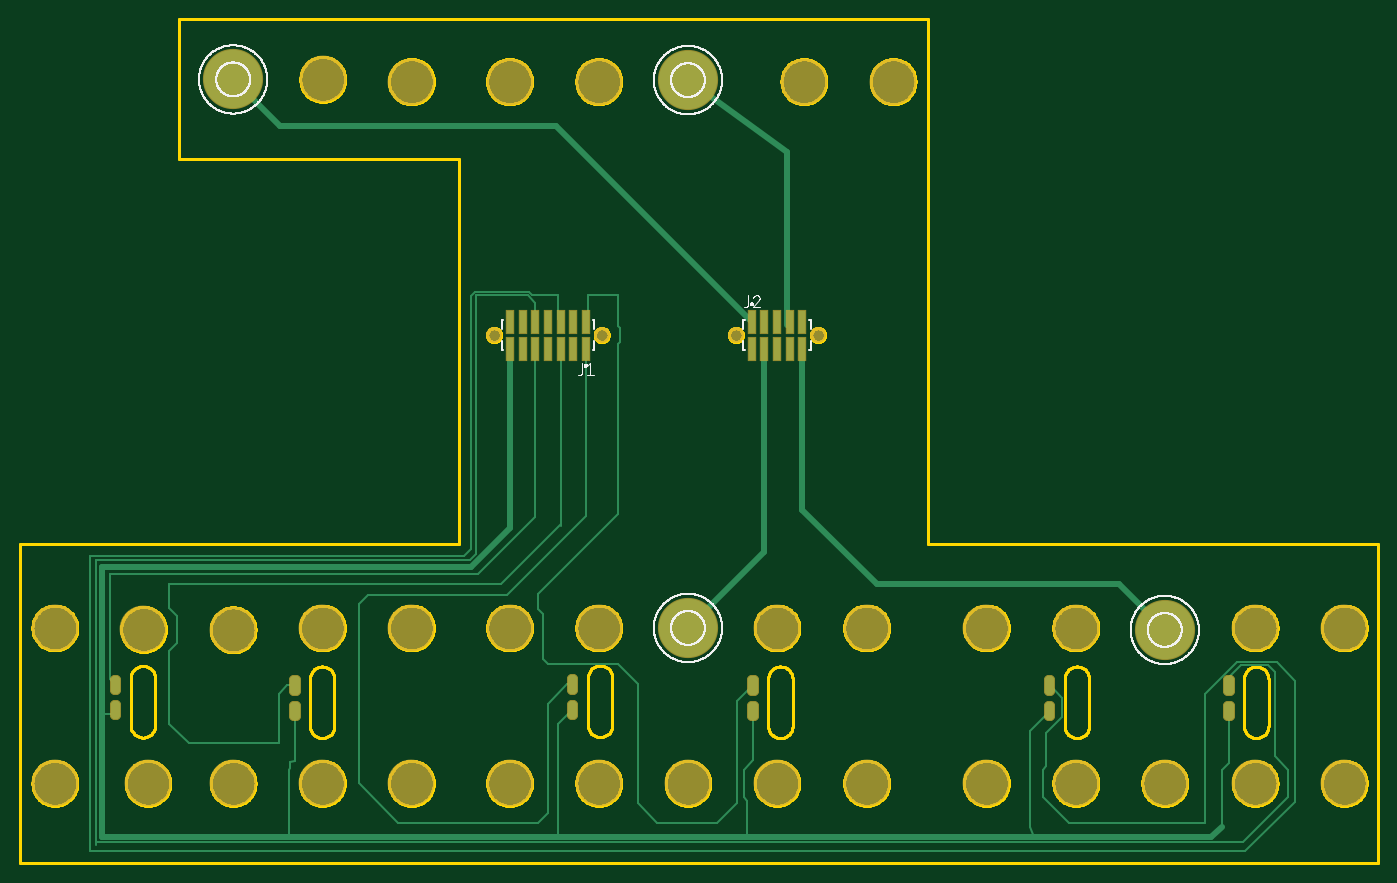
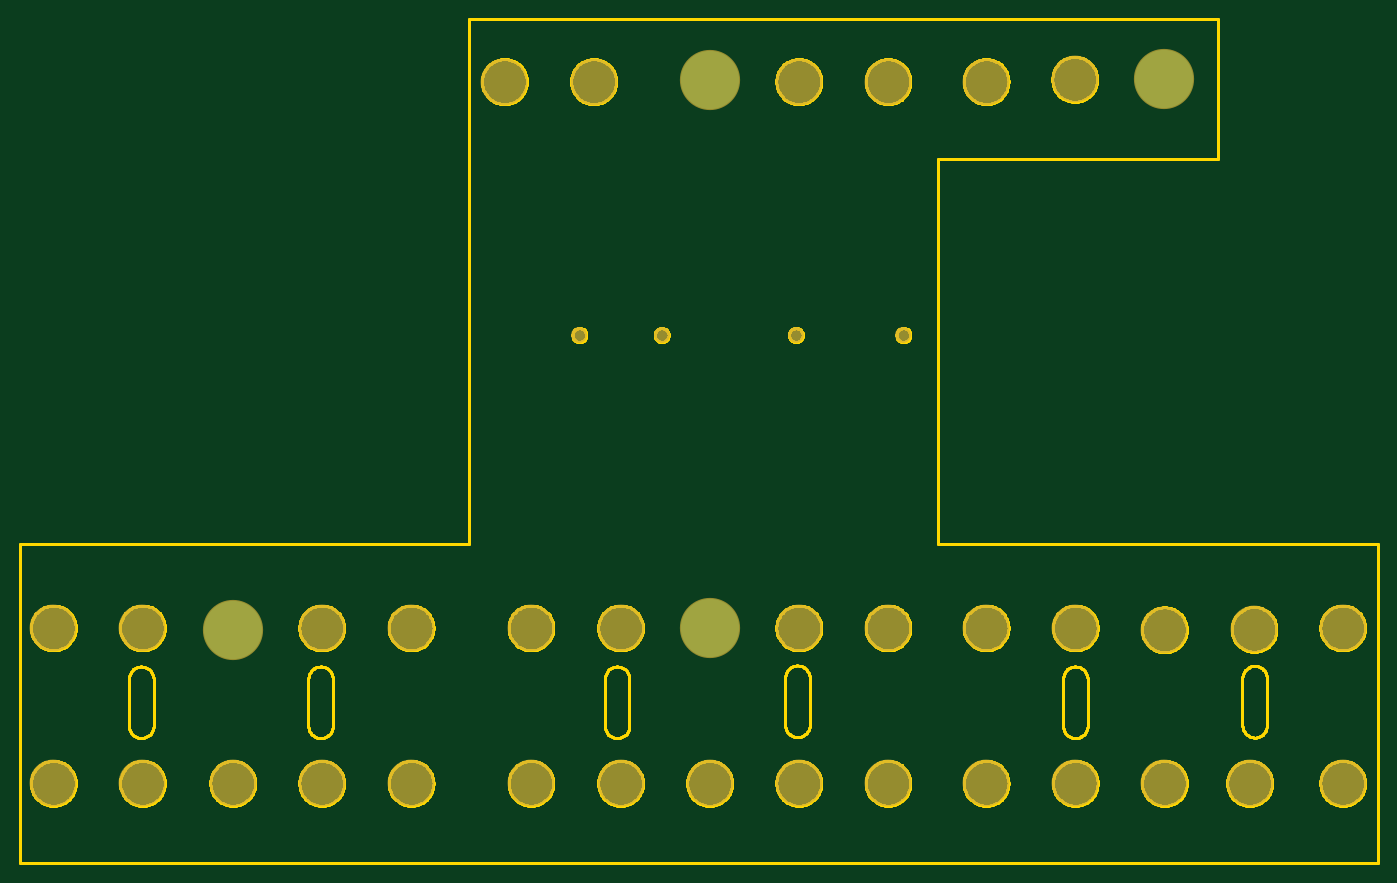
Circuit board: 7 layer files. Board 136.3 x 84.7 mm.
- bottom_copper: copper_bottom.gbr (244 bytes)
- top_copper: copper_top.gbr (6551 bytes)
- outline: profile.gbr (86083 bytes)
- top_silk: silkscreen_top.gbr (48164 bytes)
- bottom_mask: soldermask_bottom.gbr (1008 bytes)
- top_mask: soldermask_top.gbr (3158 bytes)
- paste: solderpaste_top.gbr (2268 bytes)

=== bottom_copper: copper_bottom.gbr ===
G04 EAGLE Gerber RS-274X export*
G75*
%MOMM*%
%FSLAX34Y34*%
%LPD*%
%INBottom Copper*%
%IPPOS*%
%AMOC8*
5,1,8,0,0,1.08239X$1,22.5*%
G01*
%ADD10C,5.842000*%


D10*
X670600Y786000D03*
X214000Y786700D03*
X1149300Y234000D03*
X670600Y236000D03*
M02*

=== top_copper: copper_top.gbr ===
G04 EAGLE Gerber RS-274X export*
G75*
%MOMM*%
%FSLAX34Y34*%
%LPD*%
%INTop Copper*%
%IPPOS*%
%AMOC8*
5,1,8,0,0,1.08239X$1,22.5*%
G01*
%ADD10C,0.758950*%
%ADD11C,5.842000*%
%ADD12R,0.740000X2.220000*%
%ADD13C,0.609600*%
%ADD14C,0.152400*%


D10*
X1214408Y157945D02*
X1214408Y147755D01*
X1212854Y147755D01*
X1212854Y157945D01*
X1214408Y157945D01*
X1214408Y154965D02*
X1212854Y154965D01*
X1212854Y173155D02*
X1212854Y183345D01*
X1214408Y183345D01*
X1214408Y173155D01*
X1212854Y173155D01*
X1212854Y180365D02*
X1214408Y180365D01*
X1034408Y157945D02*
X1034408Y147755D01*
X1032854Y147755D01*
X1032854Y157945D01*
X1034408Y157945D01*
X1034408Y154965D02*
X1032854Y154965D01*
X1032854Y173155D02*
X1032854Y183345D01*
X1034408Y183345D01*
X1034408Y173155D01*
X1032854Y173155D01*
X1032854Y180365D02*
X1034408Y180365D01*
X736666Y157945D02*
X736666Y147755D01*
X735112Y147755D01*
X735112Y157945D01*
X736666Y157945D01*
X736666Y154965D02*
X735112Y154965D01*
X735112Y173155D02*
X735112Y183345D01*
X736666Y183345D01*
X736666Y173155D01*
X735112Y173155D01*
X735112Y180365D02*
X736666Y180365D01*
X555666Y158945D02*
X555666Y148755D01*
X554112Y148755D01*
X554112Y158945D01*
X555666Y158945D01*
X555666Y155965D02*
X554112Y155965D01*
X554112Y174155D02*
X554112Y184345D01*
X555666Y184345D01*
X555666Y174155D01*
X554112Y174155D01*
X554112Y181365D02*
X555666Y181365D01*
X276666Y157945D02*
X276666Y147755D01*
X275112Y147755D01*
X275112Y157945D01*
X276666Y157945D01*
X276666Y154965D02*
X275112Y154965D01*
X275112Y173155D02*
X275112Y183345D01*
X276666Y183345D01*
X276666Y173155D01*
X275112Y173155D01*
X275112Y180365D02*
X276666Y180365D01*
X96666Y158445D02*
X96666Y148255D01*
X95112Y148255D01*
X95112Y158445D01*
X96666Y158445D01*
X96666Y155465D02*
X95112Y155465D01*
X95112Y173655D02*
X95112Y183845D01*
X96666Y183845D01*
X96666Y173655D01*
X95112Y173655D01*
X95112Y180865D02*
X96666Y180865D01*
D11*
X670600Y786000D03*
X214000Y786700D03*
X1149300Y234000D03*
X670600Y236000D03*
D12*
X568100Y516350D03*
X555400Y516350D03*
X542700Y516350D03*
X530000Y516350D03*
X517300Y516350D03*
X504600Y516350D03*
X491900Y516350D03*
X568100Y543650D03*
X555400Y543650D03*
X542700Y543650D03*
X530000Y543650D03*
X517300Y543650D03*
X504600Y543650D03*
X491900Y543650D03*
X734600Y543650D03*
X747300Y543650D03*
X760000Y543650D03*
X772700Y543650D03*
X785400Y543650D03*
X734600Y516350D03*
X747300Y516350D03*
X760000Y516350D03*
X772700Y516350D03*
X785400Y516350D03*
D13*
X491900Y516350D02*
X491900Y335900D01*
X453000Y297000D01*
X82000Y297000D01*
X82000Y150000D01*
X82000Y25970D01*
X268429Y25970D01*
X540000Y25970D01*
X730000Y25970D01*
X1017551Y25970D01*
D14*
X1013631Y36355D01*
X1013631Y132850D01*
X1033631Y152850D01*
X275889Y102850D02*
X271520Y101520D01*
X275889Y102850D02*
X275889Y152850D01*
X95889Y153350D02*
X92539Y150000D01*
X82000Y150000D01*
X271520Y101520D02*
X271520Y95245D01*
X270118Y93844D01*
X270118Y27659D02*
X268429Y25970D01*
X270118Y27659D02*
X270118Y93844D01*
X540000Y140000D02*
X550000Y150000D01*
X540000Y140000D02*
X540000Y25970D01*
X551039Y150000D02*
X554889Y153850D01*
X551039Y150000D02*
X550000Y150000D01*
X735889Y152850D02*
X735889Y103155D01*
X726578Y93844D01*
X726578Y66156D01*
X730000Y62734D01*
X730000Y25970D01*
D13*
X1017551Y25970D02*
X1195970Y25970D01*
D14*
X1206578Y93844D02*
X1213631Y100897D01*
X1213631Y152850D01*
X1206578Y93844D02*
X1206578Y36578D01*
D13*
X1195970Y25970D01*
X747300Y312700D02*
X670600Y236000D01*
X747300Y312700D02*
X747300Y516350D01*
X1103300Y280000D02*
X1149300Y234000D01*
X785400Y354600D02*
X785400Y516350D01*
X860000Y280000D02*
X1103300Y280000D01*
X860000Y280000D02*
X785400Y354600D01*
X770000Y713600D02*
X670600Y786000D01*
X770000Y713600D02*
X770000Y540000D01*
X734600Y543650D02*
X538250Y740000D01*
X260700Y740000D02*
X214000Y786700D01*
X260700Y740000D02*
X538250Y740000D01*
D14*
X517300Y516350D02*
X517300Y347300D01*
X460000Y290000D01*
X90000Y290000D01*
X90000Y184639D02*
X95889Y178750D01*
X90000Y184639D02*
X90000Y290000D01*
X542700Y340000D02*
X542700Y516350D01*
X542700Y340000D02*
X542700Y338434D01*
X542700Y340000D02*
X482700Y280000D01*
X150000Y280000D01*
X150000Y255766D01*
X157422Y248344D01*
X157422Y220656D01*
X150000Y213234D01*
X150000Y140000D01*
X170000Y120000D01*
X260000Y120000D01*
X260000Y170000D01*
X268250Y178250D01*
X275889Y178250D01*
X568100Y348100D02*
X568100Y516350D01*
X568100Y348100D02*
X489422Y269422D01*
X349422Y269422D01*
X340000Y260000D01*
X340000Y80000D02*
X380000Y40000D01*
X520000Y40000D01*
X530000Y50000D01*
X530000Y160000D01*
X549250Y179250D01*
X554889Y179250D01*
X340000Y260000D02*
X340000Y80000D01*
X568100Y543650D02*
X570000Y545550D01*
X570000Y570000D01*
X600000Y200000D02*
X620000Y180000D01*
X600000Y570000D02*
X570000Y570000D01*
X600000Y570000D02*
X600000Y539346D01*
X601922Y537424D01*
X601922Y522576D01*
X600000Y520654D01*
X600000Y350000D02*
X520000Y270000D01*
X520000Y254766D01*
X524922Y249844D01*
X524922Y205078D02*
X530000Y200000D01*
X524922Y205078D02*
X524922Y249844D01*
X600000Y350000D02*
X600000Y520654D01*
X600000Y200000D02*
X530000Y200000D01*
X620000Y60000D02*
X640000Y40000D01*
X700000Y40000D01*
X720000Y60000D01*
X720000Y162361D02*
X735889Y178250D01*
X620000Y180000D02*
X620000Y60000D01*
X720000Y60000D02*
X720000Y162361D01*
X542700Y543650D02*
X540000Y546350D01*
X540000Y570000D01*
X514311Y570000D01*
X511263Y573048D01*
X456421Y573048D01*
X452684Y569311D01*
X452684Y315160D02*
X445840Y308316D01*
X70000Y308316D02*
X70000Y11684D01*
X452684Y315160D02*
X452684Y569311D01*
X445840Y308316D02*
X70000Y308316D01*
X70000Y11684D02*
X1230000Y11684D01*
X1280000Y61684D01*
X1280000Y183000D02*
X1261500Y201500D01*
X1280000Y183000D02*
X1280000Y61684D01*
X1190000Y40000D02*
X1190000Y170000D01*
X1026578Y93844D02*
X1026578Y66156D01*
X1026578Y93844D02*
X1030000Y97266D01*
X1026578Y66156D02*
X1052734Y40000D01*
X1030000Y131000D02*
X1046000Y147000D01*
X1046000Y165881D01*
X1033631Y178250D01*
X1190000Y170000D02*
X1222048Y202048D01*
X1190000Y40000D02*
X1052734Y40000D01*
X1030000Y97266D02*
X1030000Y131000D01*
X1260952Y202048D02*
X1261500Y201500D01*
X1260952Y202048D02*
X1222048Y202048D01*
X517300Y543650D02*
X517300Y562700D01*
X510000Y570000D01*
X457684Y570000D01*
X451982Y304316D02*
X76000Y304316D01*
X76000Y20000D01*
X76000Y17684D01*
X457684Y310018D02*
X457684Y570000D01*
X457684Y310018D02*
X451982Y304316D01*
X1273422Y93844D02*
X1273422Y66156D01*
X76636Y20636D02*
X76000Y20000D01*
X76636Y20636D02*
X1227902Y20636D01*
X1273422Y66156D01*
X1273422Y93844D02*
X1260000Y107266D01*
X1253000Y199000D02*
X1226000Y199000D01*
X1213631Y186631D01*
X1213631Y178250D01*
X1260000Y192000D02*
X1260000Y107266D01*
X1260000Y192000D02*
X1253000Y199000D01*
M02*

=== outline: profile.gbr (86083 bytes, source omitted) ===
=== top_silk: silkscreen_top.gbr (48164 bytes, source omitted) ===
=== bottom_mask: soldermask_bottom.gbr ===
G04 EAGLE Gerber RS-274X export*
G75*
%MOMM*%
%FSLAX34Y34*%
%LPD*%
%INSoldermask Bottom*%
%IPPOS*%
%AMOC8*
5,1,8,0,0,1.08239X$1,22.5*%
G01*
%ADD10C,4.703200*%
%ADD11C,6.045200*%
%ADD12C,1.603200*%


D10*
X35000Y236000D03*
X124000Y234500D03*
X214000Y234100D03*
X303540Y236000D03*
X393000Y236000D03*
X491500Y236000D03*
X581040Y236000D03*
X760037Y236000D03*
X850000Y236000D03*
X970270Y236000D03*
X1060000Y236000D03*
X1240000Y236000D03*
X1329500Y236000D03*
X304000Y786700D03*
X393000Y784500D03*
X491500Y784500D03*
X581040Y784500D03*
X787000Y784500D03*
X876600Y784500D03*
X35000Y80000D03*
X128500Y80000D03*
X214000Y80000D03*
X303540Y80000D03*
X393000Y80000D03*
X491500Y80000D03*
X581040Y80000D03*
X670600Y80000D03*
X760000Y80000D03*
X850000Y80000D03*
X970270Y80000D03*
X1060000Y80000D03*
X1149300Y80000D03*
X1240000Y80000D03*
X1329500Y80000D03*
D11*
X670600Y786000D03*
X214000Y786700D03*
X1149300Y234000D03*
X670600Y236000D03*
D12*
X584000Y530000D03*
X476000Y530000D03*
X718700Y530000D03*
X801300Y530000D03*
M02*

=== top_mask: soldermask_top.gbr ===
G04 EAGLE Gerber RS-274X export*
G75*
%MOMM*%
%FSLAX34Y34*%
%LPD*%
%INSoldermask Top*%
%IPPOS*%
%AMOC8*
5,1,8,0,0,1.08239X$1,22.5*%
G01*
%ADD10C,4.703200*%
%ADD11C,0.961134*%
%ADD12C,6.045200*%
%ADD13C,1.603200*%
%ADD14R,0.943200X2.423200*%


D10*
X35000Y236000D03*
X124000Y234500D03*
X214000Y234100D03*
X303540Y236000D03*
X393000Y236000D03*
X491500Y236000D03*
X581040Y236000D03*
X760037Y236000D03*
X850000Y236000D03*
X970270Y236000D03*
X1060000Y236000D03*
X1240000Y236000D03*
X1329500Y236000D03*
X304000Y786700D03*
X393000Y784500D03*
X491500Y784500D03*
X581040Y784500D03*
X787000Y784500D03*
X876600Y784500D03*
X35000Y80000D03*
X128500Y80000D03*
X214000Y80000D03*
X303540Y80000D03*
X393000Y80000D03*
X491500Y80000D03*
X581040Y80000D03*
X670600Y80000D03*
X760000Y80000D03*
X850000Y80000D03*
X970270Y80000D03*
X1060000Y80000D03*
X1149300Y80000D03*
X1240000Y80000D03*
X1329500Y80000D03*
D11*
X1214414Y147749D02*
X1214414Y157951D01*
X1214414Y147749D02*
X1212848Y147749D01*
X1212848Y157951D01*
X1214414Y157951D01*
X1214414Y156879D02*
X1212848Y156879D01*
X1212848Y173149D02*
X1212848Y183351D01*
X1214414Y183351D01*
X1214414Y173149D01*
X1212848Y173149D01*
X1212848Y182279D02*
X1214414Y182279D01*
X1034414Y157951D02*
X1034414Y147749D01*
X1032848Y147749D01*
X1032848Y157951D01*
X1034414Y157951D01*
X1034414Y156879D02*
X1032848Y156879D01*
X1032848Y173149D02*
X1032848Y183351D01*
X1034414Y183351D01*
X1034414Y173149D01*
X1032848Y173149D01*
X1032848Y182279D02*
X1034414Y182279D01*
X736672Y157951D02*
X736672Y147749D01*
X735106Y147749D01*
X735106Y157951D01*
X736672Y157951D01*
X736672Y156879D02*
X735106Y156879D01*
X735106Y173149D02*
X735106Y183351D01*
X736672Y183351D01*
X736672Y173149D01*
X735106Y173149D01*
X735106Y182279D02*
X736672Y182279D01*
X555672Y158951D02*
X555672Y148749D01*
X554106Y148749D01*
X554106Y158951D01*
X555672Y158951D01*
X555672Y157879D02*
X554106Y157879D01*
X554106Y174149D02*
X554106Y184351D01*
X555672Y184351D01*
X555672Y174149D01*
X554106Y174149D01*
X554106Y183279D02*
X555672Y183279D01*
X276672Y157951D02*
X276672Y147749D01*
X275106Y147749D01*
X275106Y157951D01*
X276672Y157951D01*
X276672Y156879D02*
X275106Y156879D01*
X275106Y173149D02*
X275106Y183351D01*
X276672Y183351D01*
X276672Y173149D01*
X275106Y173149D01*
X275106Y182279D02*
X276672Y182279D01*
X96672Y158451D02*
X96672Y148249D01*
X95106Y148249D01*
X95106Y158451D01*
X96672Y158451D01*
X96672Y157379D02*
X95106Y157379D01*
X95106Y173649D02*
X95106Y183851D01*
X96672Y183851D01*
X96672Y173649D01*
X95106Y173649D01*
X95106Y182779D02*
X96672Y182779D01*
D12*
X670600Y786000D03*
X214000Y786700D03*
X1149300Y234000D03*
X670600Y236000D03*
D13*
X584000Y530000D03*
X476000Y530000D03*
D14*
X568100Y516350D03*
X555400Y516350D03*
X542700Y516350D03*
X530000Y516350D03*
X517300Y516350D03*
X504600Y516350D03*
X491900Y516350D03*
X568100Y543650D03*
X555400Y543650D03*
X542700Y543650D03*
X530000Y543650D03*
X517300Y543650D03*
X504600Y543650D03*
X491900Y543650D03*
D13*
X718700Y530000D03*
X801300Y530000D03*
D14*
X734600Y543650D03*
X747300Y543650D03*
X760000Y543650D03*
X772700Y543650D03*
X785400Y543650D03*
X734600Y516350D03*
X747300Y516350D03*
X760000Y516350D03*
X772700Y516350D03*
X785400Y516350D03*
M02*

=== paste: solderpaste_top.gbr ===
G04 EAGLE Gerber RS-274X export*
G75*
%MOMM*%
%FSLAX34Y34*%
%LPD*%
%INSolderpaste Top*%
%IPPOS*%
%AMOC8*
5,1,8,0,0,1.08239X$1,22.5*%
G01*
%ADD10C,0.758950*%
%ADD11R,0.740000X2.220000*%


D10*
X1214408Y157945D02*
X1214408Y147755D01*
X1212854Y147755D01*
X1212854Y157945D01*
X1214408Y157945D01*
X1214408Y154965D02*
X1212854Y154965D01*
X1212854Y173155D02*
X1212854Y183345D01*
X1214408Y183345D01*
X1214408Y173155D01*
X1212854Y173155D01*
X1212854Y180365D02*
X1214408Y180365D01*
X1034408Y157945D02*
X1034408Y147755D01*
X1032854Y147755D01*
X1032854Y157945D01*
X1034408Y157945D01*
X1034408Y154965D02*
X1032854Y154965D01*
X1032854Y173155D02*
X1032854Y183345D01*
X1034408Y183345D01*
X1034408Y173155D01*
X1032854Y173155D01*
X1032854Y180365D02*
X1034408Y180365D01*
X736666Y157945D02*
X736666Y147755D01*
X735112Y147755D01*
X735112Y157945D01*
X736666Y157945D01*
X736666Y154965D02*
X735112Y154965D01*
X735112Y173155D02*
X735112Y183345D01*
X736666Y183345D01*
X736666Y173155D01*
X735112Y173155D01*
X735112Y180365D02*
X736666Y180365D01*
X555666Y158945D02*
X555666Y148755D01*
X554112Y148755D01*
X554112Y158945D01*
X555666Y158945D01*
X555666Y155965D02*
X554112Y155965D01*
X554112Y174155D02*
X554112Y184345D01*
X555666Y184345D01*
X555666Y174155D01*
X554112Y174155D01*
X554112Y181365D02*
X555666Y181365D01*
X276666Y157945D02*
X276666Y147755D01*
X275112Y147755D01*
X275112Y157945D01*
X276666Y157945D01*
X276666Y154965D02*
X275112Y154965D01*
X275112Y173155D02*
X275112Y183345D01*
X276666Y183345D01*
X276666Y173155D01*
X275112Y173155D01*
X275112Y180365D02*
X276666Y180365D01*
X96666Y158445D02*
X96666Y148255D01*
X95112Y148255D01*
X95112Y158445D01*
X96666Y158445D01*
X96666Y155465D02*
X95112Y155465D01*
X95112Y173655D02*
X95112Y183845D01*
X96666Y183845D01*
X96666Y173655D01*
X95112Y173655D01*
X95112Y180865D02*
X96666Y180865D01*
D11*
X568100Y516350D03*
X555400Y516350D03*
X542700Y516350D03*
X530000Y516350D03*
X517300Y516350D03*
X504600Y516350D03*
X491900Y516350D03*
X568100Y543650D03*
X555400Y543650D03*
X542700Y543650D03*
X530000Y543650D03*
X517300Y543650D03*
X504600Y543650D03*
X491900Y543650D03*
X734600Y543650D03*
X747300Y543650D03*
X760000Y543650D03*
X772700Y543650D03*
X785400Y543650D03*
X734600Y516350D03*
X747300Y516350D03*
X760000Y516350D03*
X772700Y516350D03*
X785400Y516350D03*
M02*

